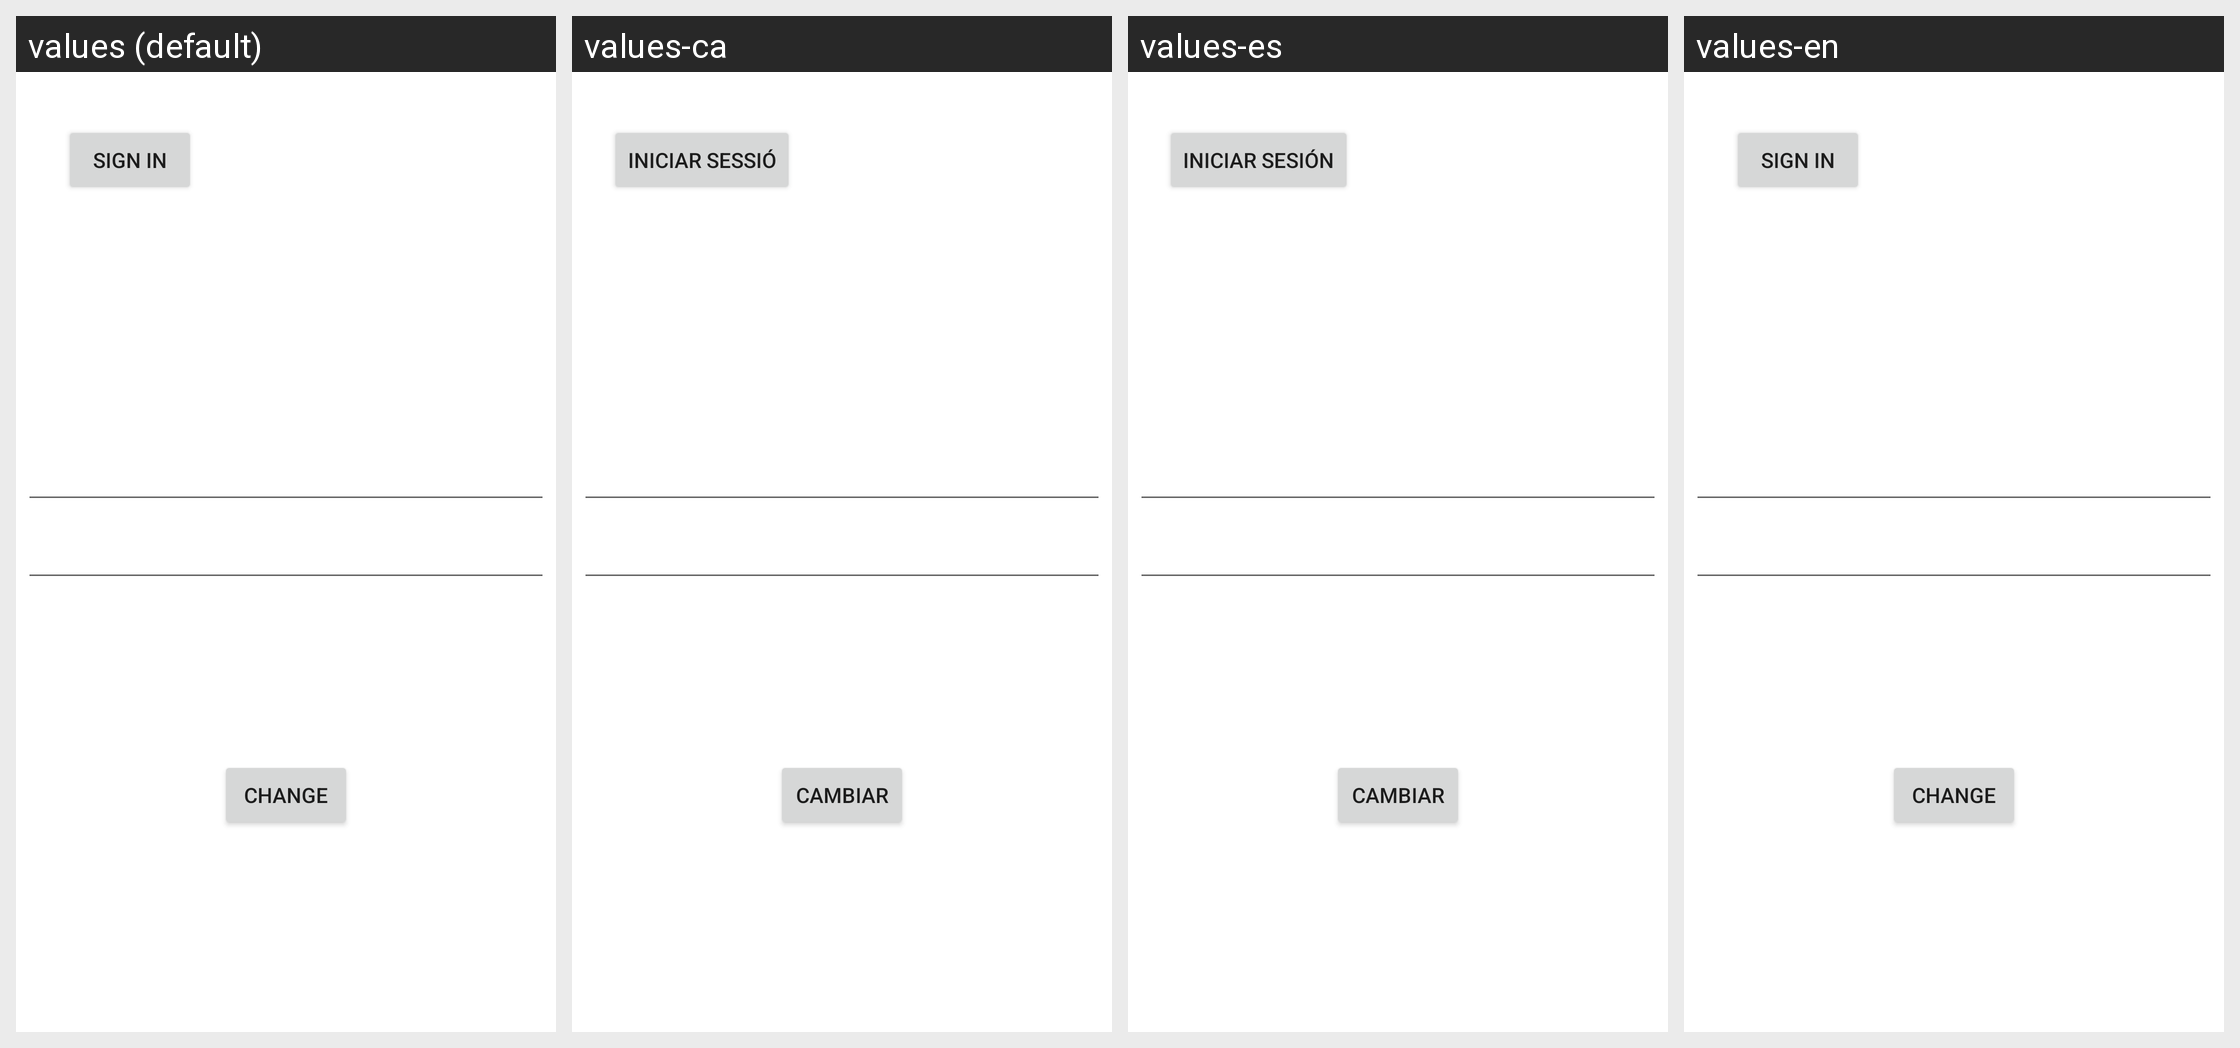

For this localized Android screen grid, give each drawn string resource with its value in every locale shown.
Android screen res/layout/activity_recover_password.xml rendered under 4 locales, left to right: values (default), values-ca, values-es, values-en. Device: Nexus 5 (rendered at 1080×1920; each locale shown at half size, 540×960, under a caption strip naming it); theme Theme.IRLRPG.
Strings drawn on this screen, with the default value and each locale's value (text and hints the layout hard-codes, and strings that could not be matched under every locale, appear in the picture but are not listed):

action_sign_in_short
  values: Sign in
  values-ca: Iniciar sessió
  values-es: Iniciar sesión
  values-en: Sign in

change
  values: Change
  values-ca: Cambiar
  values-es: Cambiar
  values-en: Change
